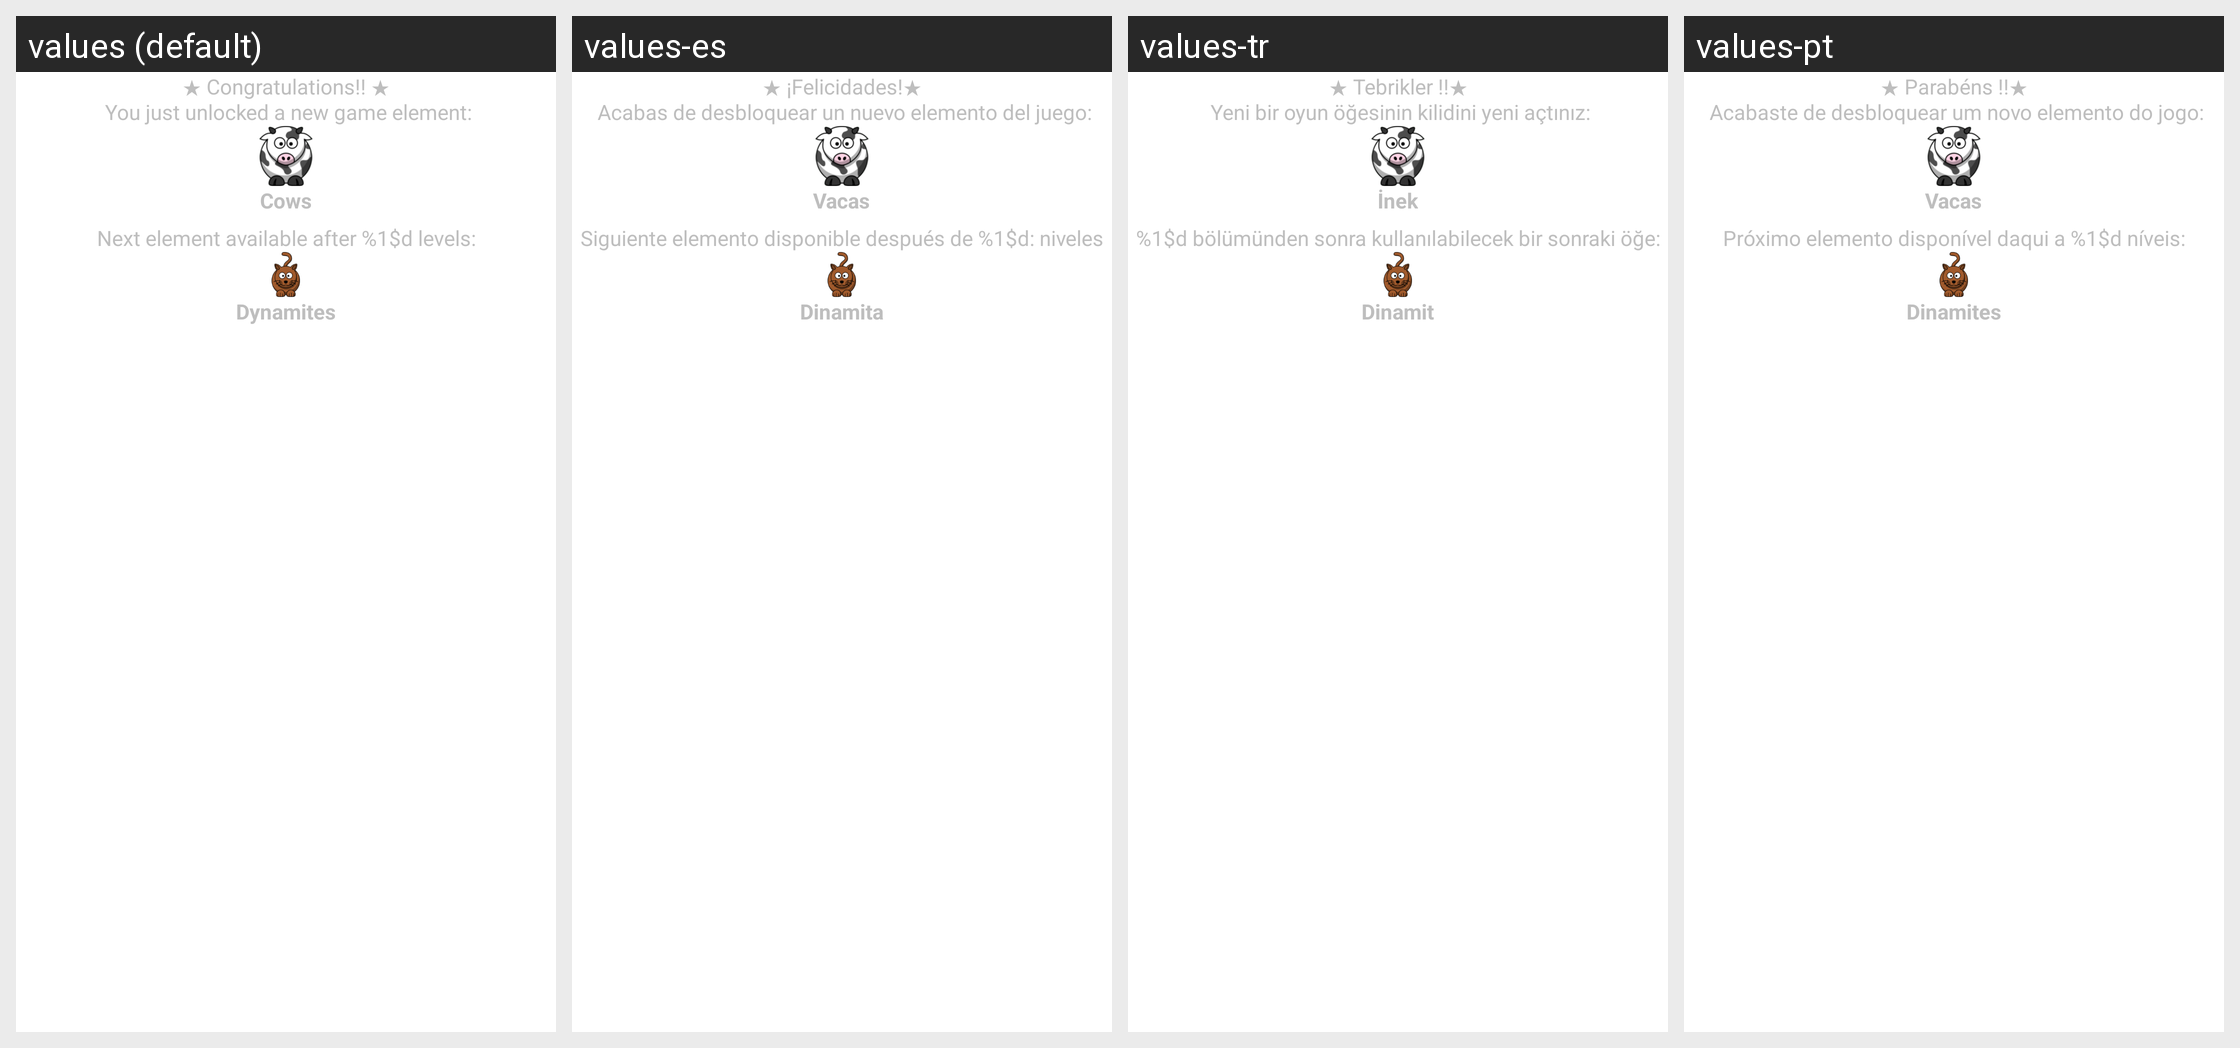

The same Android screen rendered under several of its app's locales, left to right. List the strings drawn on it with the default value and each locale's translation.
Android screen res/layout/unlocked_element_info.xml rendered under 4 locales, left to right: values (default), values-es, values-tr, values-pt. Device: Nexus 5 (rendered at 1080×1920; each locale shown at half size, 540×960, under a caption strip naming it); theme AppTheme.
Other locales in the repository, not shown: values-de, values-fr, values-zh.
Strings drawn on this screen, with the default value and each locale's value (text and hints the layout hard-codes, and strings that could not be matched under every locale, appear in the picture but are not listed):

unlocked_msg
  values: ★ Congratulations!! ★
       You just unlocked a new game element:
  values-es: ★ ¡Felicidades!★
       Acabas de desbloquear un nuevo elemento del juego:
  values-tr: ★ Tebrikler !!★
       Yeni bir oyun öğesinin kilidini yeni açtınız:
  values-pt: ★ Parabéns !!★
       Acabaste de desbloquear um novo elemento do jogo:

vaches
  values: Cows
  values-es: Vacas
  values-tr: İnek
  values-pt: Vacas

unlocked_msg_2_1
  values: Next element available after %1$d levels:
  values-es: Siguiente elemento disponible después de %1$d: niveles
  values-tr: %1$d bölümünden sonra kullanılabilecek bir sonraki öğe:
  values-pt: Próximo elemento disponível daqui a %1$d níveis:

dynamites
  values: Dynamites
  values-es: Dinamita
  values-tr: Dinamit
  values-pt: Dinamites
